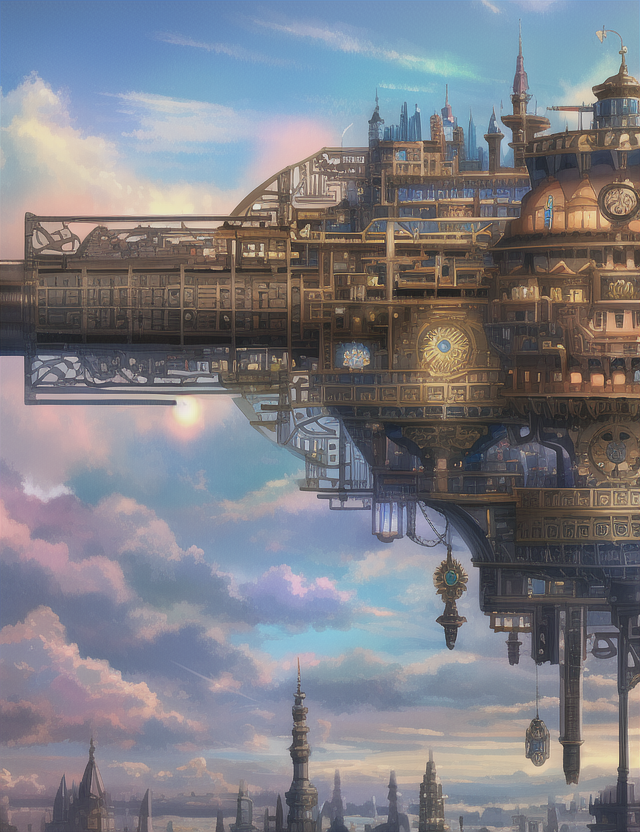
Generation parameters embedded in this image by AUTOMATIC1111 Stable Diffusion web UI or a fork of it (Forge, ...) (PNG 'parameters' text chunk):
4k,high quality,intricate,colorful,steampunk, sky_city, fantasy, day,clouds, bright_colors,magic
Negative prompt: bad anatomy, extra digits, bad hands, ((extra limbs:1.2)), deformation, (((deformed))), disfigured, mutilated, smudged,
bad quality, horrible quality, worse quality, worst quality, ugly, normal quality, low res, error, missing, cropped, bad,
fused feet, fused fingers, bad quality hands, low res hands, worst quality hands, (((fused limbs))), ((extra boobs)),
more than two hands, more than two arms, more than two legs, more than two boobs, splitting limbs, extra nipples,
((text, username, watermark, signature)),extra legs, more than two phones
Steps: 35, Sampler: Euler, CFG scale: 7, Seed: 38812227, Size: 640x832, Model hash: 1a7df6b8, Denoising strength: 0.7, First pass size: 0x0